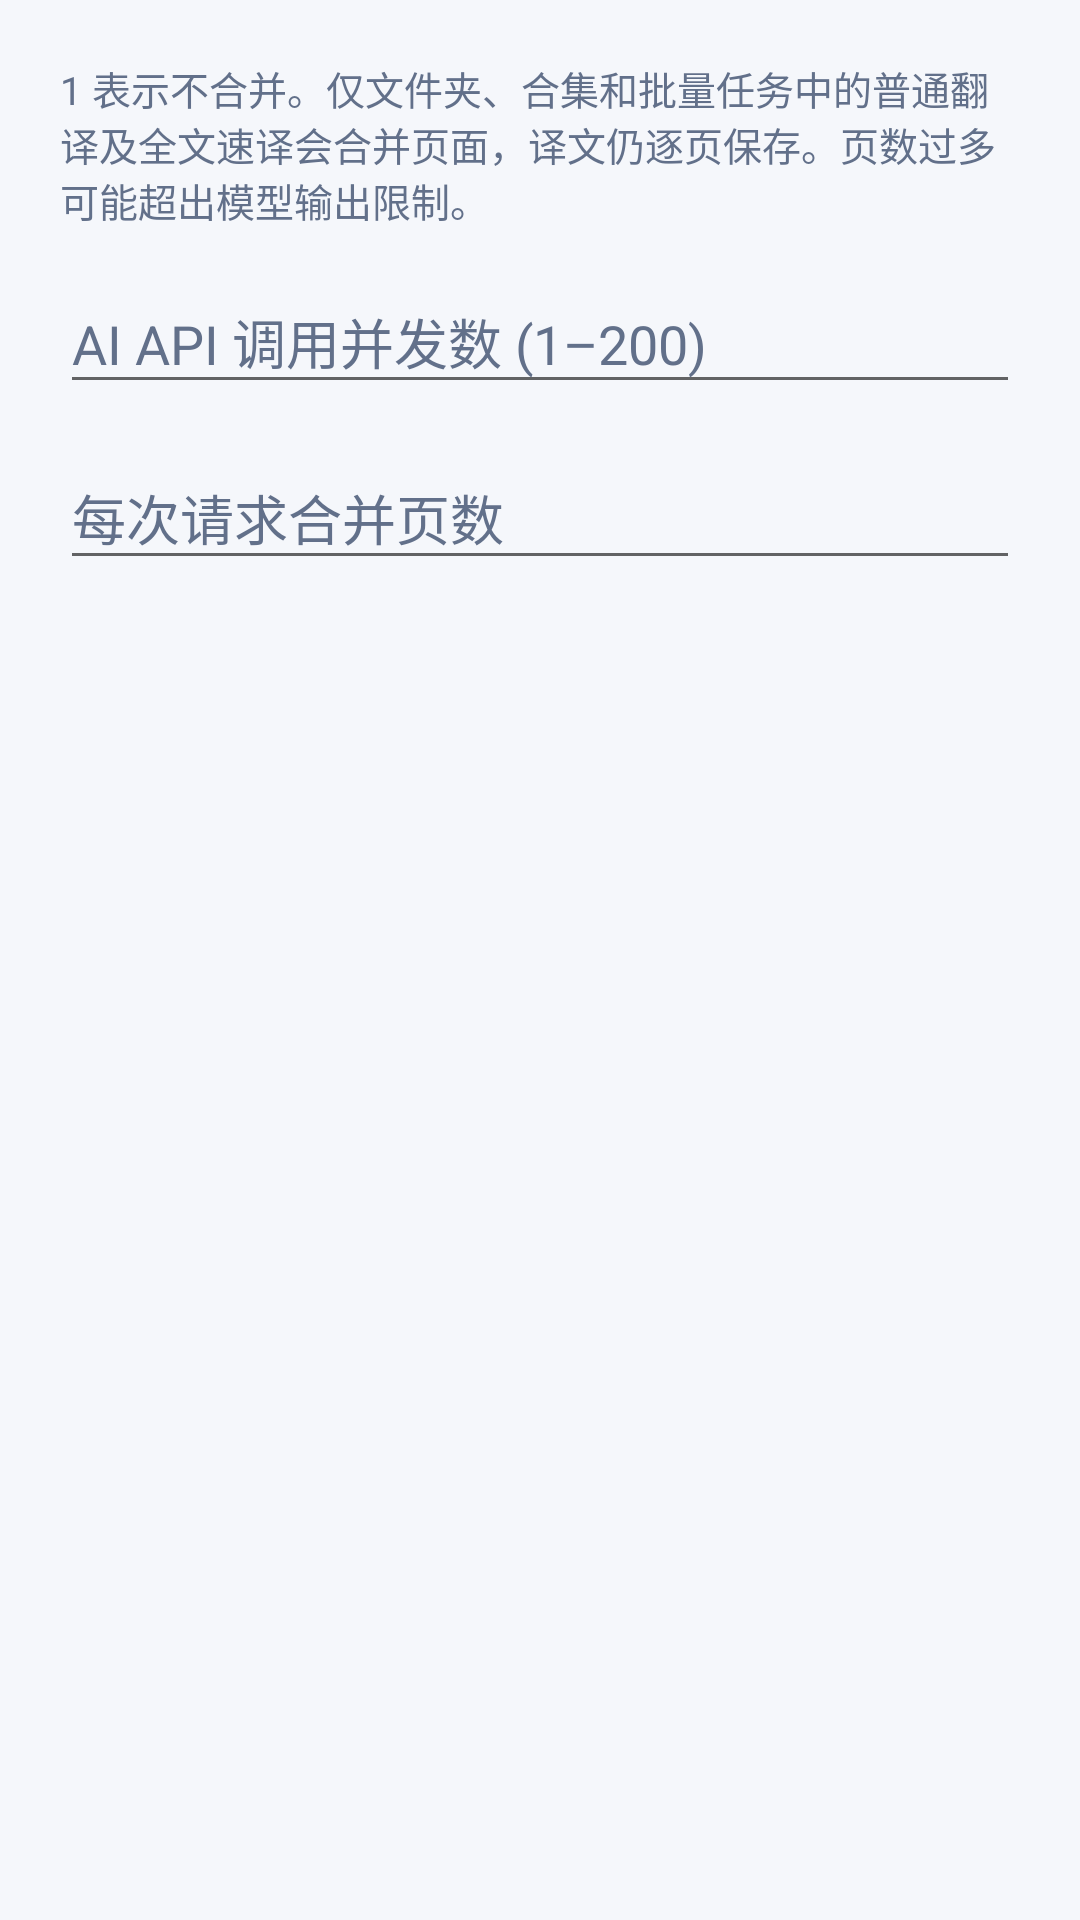

Android layout source for this screen:
<!-- AndroidManifest.xml: application theme Theme.MangaTranslator -->
<!-- res/layout/dialog_translation_request_settings.xml -->
<?xml version="1.0" encoding="utf-8"?>
<ScrollView xmlns:android="http://schemas.android.com/apk/res/android"
    android:layout_width="match_parent"
    android:layout_height="wrap_content"
    android:clipToPadding="false">

    <LinearLayout
        android:layout_width="match_parent"
        android:layout_height="wrap_content"
        android:orientation="vertical"
        android:padding="20dp">

        <TextView
            android:layout_width="match_parent"
            android:layout_height="wrap_content"
            android:text="@string/translation_batch_pages_note"
            android:textAppearance="@style/Widget.MangaTranslator.BodyMuted" />

        <com.google.android.material.textfield.TextInputLayout
            android:id="@+id/max_concurrency_layout"
            style="@style/Widget.MangaTranslator.Input"
            android:layout_width="match_parent"
            android:layout_height="wrap_content"
            android:layout_marginTop="12dp"
            android:hint="@string/max_concurrency_hint">

            <com.google.android.material.textfield.TextInputEditText
                android:id="@+id/max_concurrency_input"
                style="@style/Widget.MangaTranslator.DialogEditText"
                android:layout_width="match_parent"
                android:layout_height="wrap_content"
                android:inputType="number"
                android:maxLength="3" />
        </com.google.android.material.textfield.TextInputLayout>

        <com.google.android.material.textfield.TextInputLayout
            android:id="@+id/batch_pages_layout"
            style="@style/Widget.MangaTranslator.Input"
            android:layout_width="match_parent"
            android:layout_height="wrap_content"
            android:layout_marginTop="12dp"
            android:hint="@string/translation_batch_pages_title">

            <com.google.android.material.textfield.TextInputEditText
                android:id="@+id/batch_pages_input"
                style="@style/Widget.MangaTranslator.DialogEditText"
                android:layout_width="match_parent"
                android:layout_height="wrap_content"
                android:inputType="number"
                android:maxLength="3" />
        </com.google.android.material.textfield.TextInputLayout>
    </LinearLayout>
</ScrollView>
<!-- resources referenced by this layout -->
<resources>
  <string name="max_concurrency_hint">AI API 调用并发数 (1–200)</string>
  <string name="translation_batch_pages_note">1 表示不合并。仅文件夹、合集和批量任务中的普通翻译及全文速译会合并页面，译文仍逐页保存。页数过多可能超出模型输出限制。</string>
  <string name="translation_batch_pages_title">每次请求合并页数</string>
  <style name="Widget.MangaTranslator.BodyMuted" parent="TextAppearance.AppCompat.Body1">
          <item name="android:textSize">13sp</item>
          <item name="android:textColor">?attr/mutedTextColor</item>
      </style>
  <style name="Widget.MangaTranslator.DialogEditText" parent="">
          <item name="android:textColor">?attr/dialogTextColor</item>
          <item name="android:textColorHint">?attr/dialogHintTextColor</item>
      </style>
  <style name="Widget.MangaTranslator.Input" parent="">
          <item name="boxBackgroundMode">outline</item>
          <item name="boxCornerRadiusTopStart">22dp</item>
          <item name="boxCornerRadiusTopEnd">22dp</item>
          <item name="boxCornerRadiusBottomStart">22dp</item>
          <item name="boxCornerRadiusBottomEnd">22dp</item>
          <item name="boxStrokeColor">@color/input_stroke_color</item>
          <item name="hintTextColor">@color/input_hint_color</item>
          <item name="android:textColorHint">@color/input_hint_color</item>
      </style>
  <color name="light_accent">#162033</color>
  <color name="light_decor">#51AFFF</color>
  <color name="light_base">#F5F7FB</color>
  <color name="light_surface">#FFFFFF</color>
  <color name="light_surface_alt">#EEF3FA</color>
  <color name="light_button">#EEF3FA</color>
  <color name="light_button_text">#162033</color>
  <color name="light_muted_text">#62708A</color>
  <color name="light_outline">#CCD7E6</color>
  <color name="light_hero_start">#162033</color>
  <color name="light_hero_end">#30415F</color>
  <style name="Widget.MangaTranslator.Button" parent="Widget.AppCompat.Button">
          <item name="android:background">@drawable/bg_button_rounded</item>
          <item name="android:textColor">?attr/buttonTextColor</item>
          <item name="android:textAllCaps">false</item>
          <item name="android:textStyle">bold</item>
          <item name="android:minHeight">50dp</item>
          <item name="android:paddingStart">18dp</item>
          <item name="android:paddingEnd">18dp</item>
      </style>
  <!-- drawable bg_dialog_surface (drawable) -->
  <?xml version="1.0" encoding="utf-8"?>
  <inset xmlns:android="http://schemas.android.com/apk/res/android"
      android:insetLeft="16dp"
      android:insetTop="20dp"
      android:insetRight="16dp"
      android:insetBottom="20dp">
      <shape android:shape="rectangle">
          <corners android:radius="30dp" />
          <solid android:color="?attr/surfaceColor" />
          <stroke
              android:width="1dp"
              android:color="?attr/outlineColor" />
      </shape>
  </inset>
</resources>
